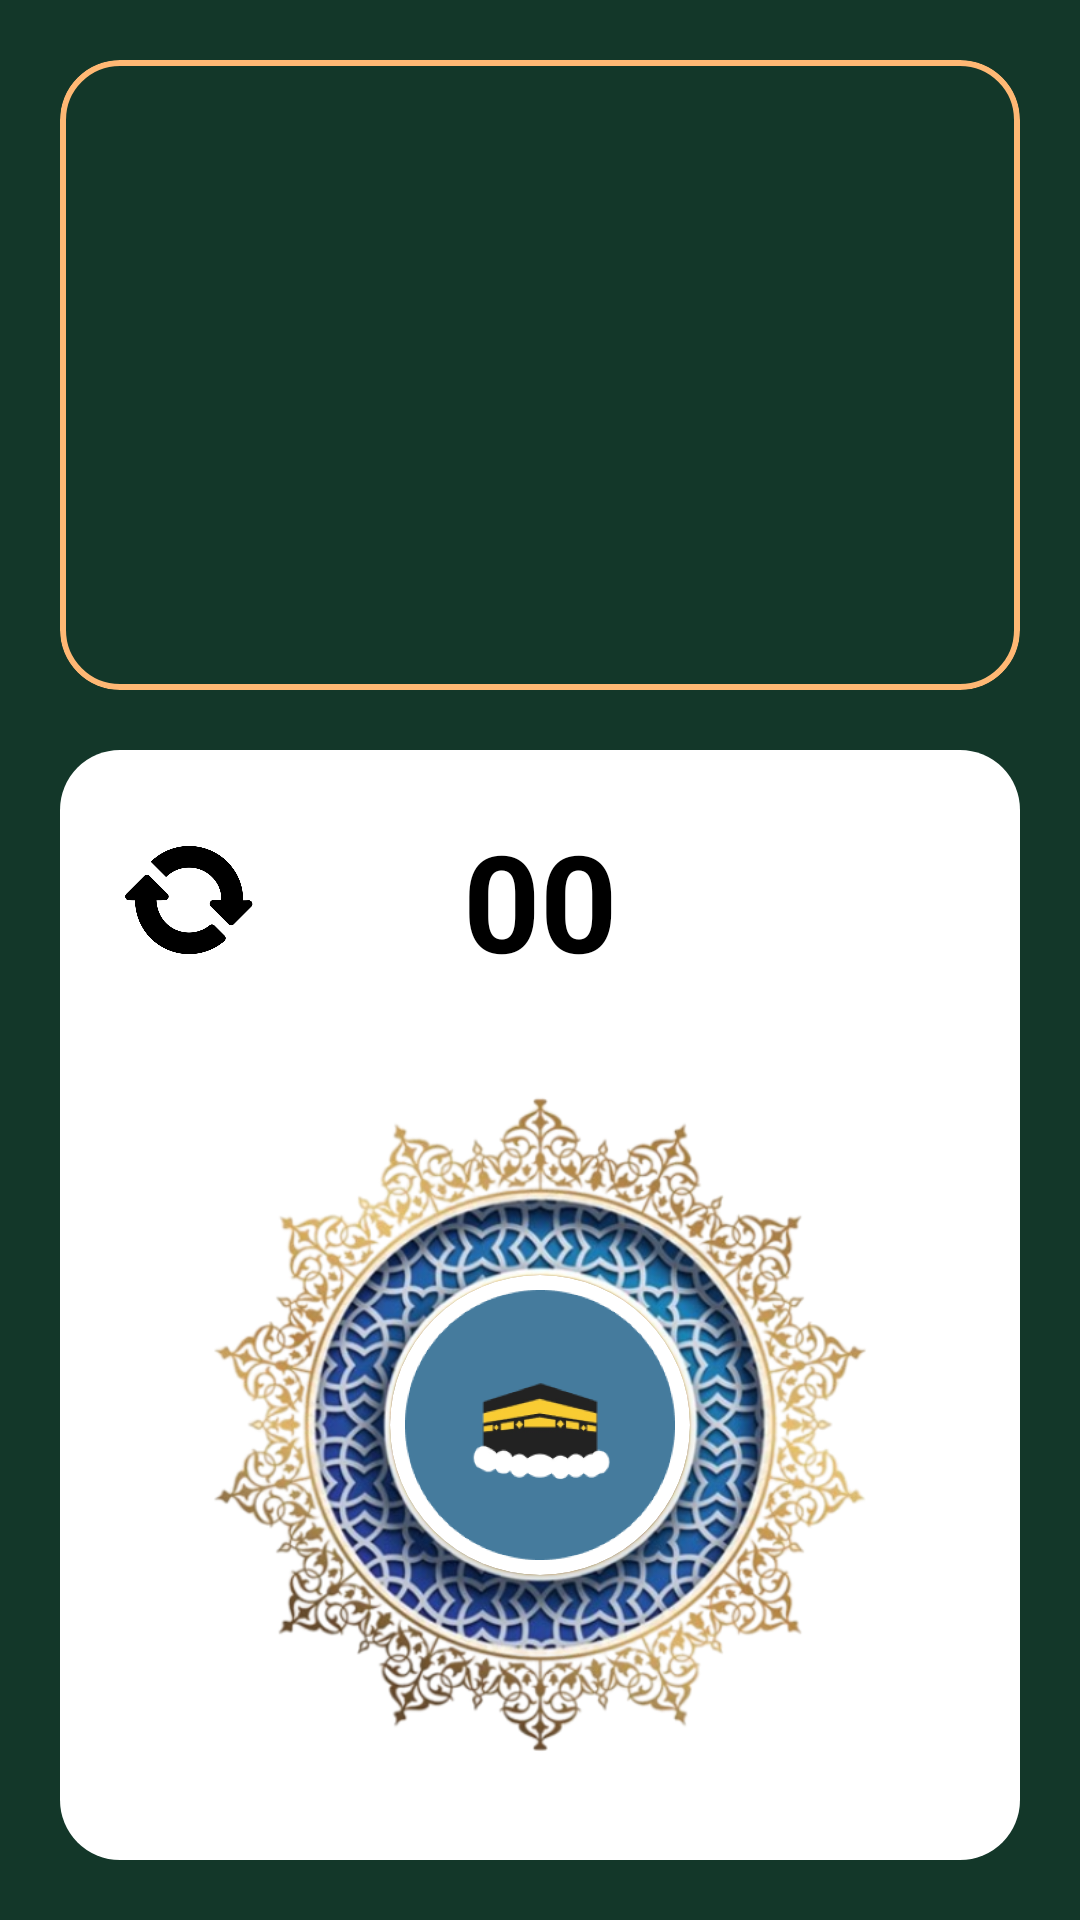

The Android layout XML behind this screen, and the referenced resources:
<!-- AndroidManifest.xml: application theme Theme.Tasbeh -->
<!-- res/layout/activity_main.xml -->
<?xml version="1.0" encoding="utf-8"?>
<RelativeLayout xmlns:android="http://schemas.android.com/apk/res/android"
    xmlns:app="http://schemas.android.com/apk/res-auto"
    xmlns:tools="http://schemas.android.com/tools"
    android:layout_width="match_parent"
    android:layout_height="match_parent"
    android:background="#133729"
    android:orientation="vertical"
    tools:context=".MainActivity">

    <com.google.android.material.card.MaterialCardView
        android:id="@+id/materialCarView"
        android:layout_width="match_parent"
        android:layout_height="0dp"
        android:layout_above="@+id/linear1"
        android:layout_alignParentTop="true"
        android:layout_margin="20dp"
        android:layout_marginTop="321dp"
        android:layout_marginBottom="321dp"
        android:background="@android:color/transparent"
        android:backgroundTint="@android:color/transparent"
        app:cardCornerRadius="20dp"
        app:strokeColor="#FFB874"
        app:strokeWidth="2dp">

        <androidx.viewpager.widget.ViewPager
            android:id="@+id/myViewPager"
            android:layout_width="match_parent"
            android:layout_height="match_parent" />

    </com.google.android.material.card.MaterialCardView>

    <LinearLayout
        android:id="@+id/linear1"
        android:layout_width="match_parent"
        android:layout_height="370dp"
        android:layout_alignParentBottom="true"
        android:layout_marginHorizontal="20dp"
        android:layout_marginBottom="20dp"
        android:background="@drawable/bottom_style"
        android:orientation="vertical"
        app:cardCornerRadius="10dp">

        <RelativeLayout
            android:id="@+id/relative2"
            android:layout_width="match_parent"
            android:layout_height="wrap_content"
            android:layout_margin="20dp">

            <ImageView
                android:id="@+id/reset"
                android:layout_width="40dp"
                android:layout_height="40dp"
                android:layout_centerVertical="true"
                android:layout_marginStart="3dp"
                android:clickable="true"
                android:contentDescription="@string/reset"
                android:focusable="true"
                android:padding="1dp"
                android:rotation="45"
                android:src="@drawable/img" />

            <TextView
                android:id="@+id/countDisplay"
                android:layout_width="wrap_content"
                android:layout_height="wrap_content"
                android:layout_centerInParent="true"
                android:gravity="end"
                android:hint="@string/hint"
                android:textColor="@color/black"
                android:textColorHint="@color/black"
                android:textSize="45sp"
                android:textStyle="bold"
                tools:ignore="RelativeOverlap" />

            <ImageView
                android:id="@+id/time"
                android:layout_width="45dp"
                android:layout_height="45dp"
                android:layout_alignParentEnd="true"
                android:layout_centerVertical="true"
                android:layout_marginEnd="3dp"
                android:contentDescription="@string/time"
                android:src="@drawable/img_1" />
        </RelativeLayout>

        <FrameLayout
            android:layout_width="wrap_content"
            android:layout_height="wrap_content"
            android:layout_gravity="center">

            <ImageView
                android:id="@+id/btnAdd"
                android:layout_width="250dp"
                android:layout_height="250dp"
                android:contentDescription="@string/center"
                android:src="@drawable/ic_tasbeeh_add_button" />

            <androidx.cardview.widget.CardView
                android:layout_width="wrap_content"
                android:layout_height="wrap_content"
                android:layout_gravity="center"
                android:backgroundTint="@color/white"
                app:cardCornerRadius="65dp">

                <ImageView
                    android:layout_width="100dp"
                    android:layout_height="100dp"
                    android:contentDescription="@string/center"
                    android:padding="5dp"
                    android:src="@drawable/kaba" />
            </androidx.cardview.widget.CardView>
        </FrameLayout>
    </LinearLayout>
</RelativeLayout>
<!-- resources referenced by this layout -->
<resources>
  <!-- drawable bottom_style (drawable) -->
  <?xml version="1.0" encoding="utf-8"?>
  <shape android:shape="rectangle" xmlns:android="http://schemas.android.com/apk/res/android">
  
      <solid android:color="#FFFFFF" />
      <corners android:radius="20dp"/>
  
  </shape>
  <!-- drawable ic_tasbeeh_add_button: png bitmap (drawable, 424451 bytes) -->
  <!-- drawable img: png bitmap (drawable, 10665 bytes) -->
  <!-- drawable kaba: png bitmap (drawable, 40763 bytes) -->
  <string name="center">center</string>
  <string name="hint">00</string>
  <string name="reset">reset</string>
  <string name="time">time</string>
  <style name="Theme.Tasbeh" parent="Base.Theme.Tasbeh" />
  <style name="Base.Theme.Tasbeh" parent="Theme.Material3.DayNight.NoActionBar">
          <item name="android:statusBarColor">#133729</item>
      </style>
  <!-- not gathered from this repository: default colours our renderer supplied (Android Studio template values) -->
  <color name="black">#FF000000</color>
  <color name="white">#FFFFFFFF</color>
</resources>
